Run: headless pygame with SDL's dummy video driver; simulated clock (each Clock.tick advances the game by its frame time, no real sleeping); random seed 0; keys injected as events and as key.get_pressed() state; no mouse input.
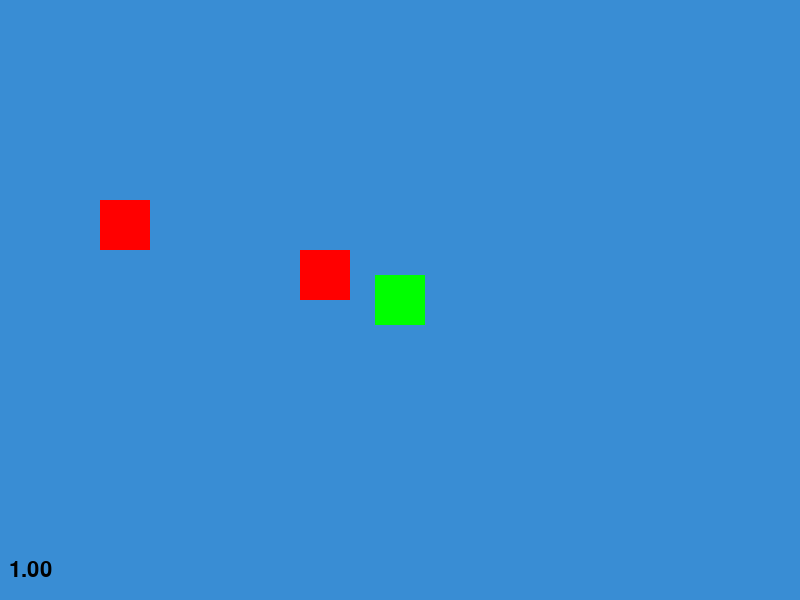
Frame 1 of 4 · flips 1–60 · no input
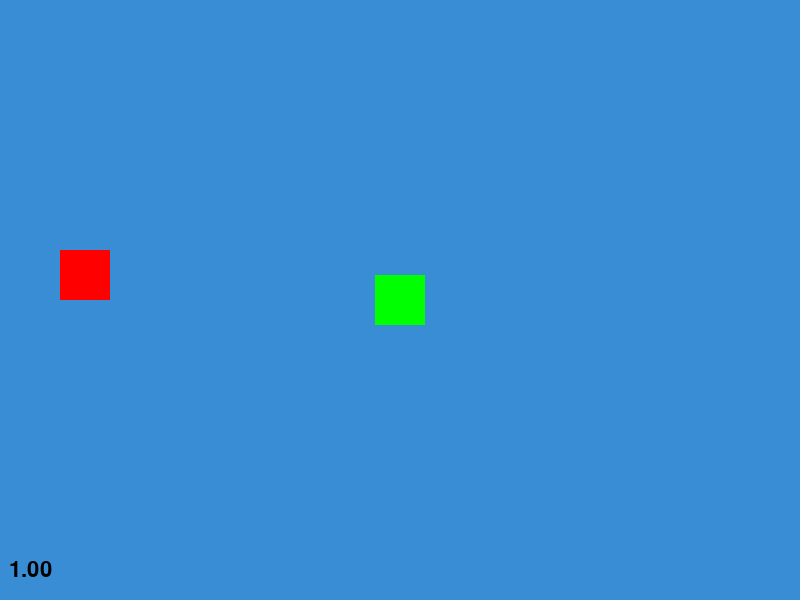
Frame 2 of 4 · flips 61–180 · tapped SPACE, RETURN · held RIGHT (→), D
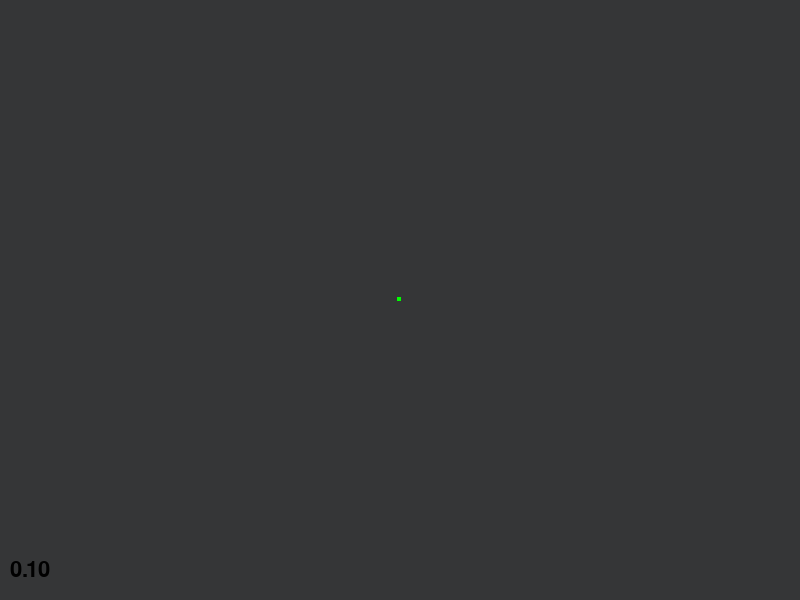
Frame 3 of 4 · flips 181–300 · held DOWN (↓), S
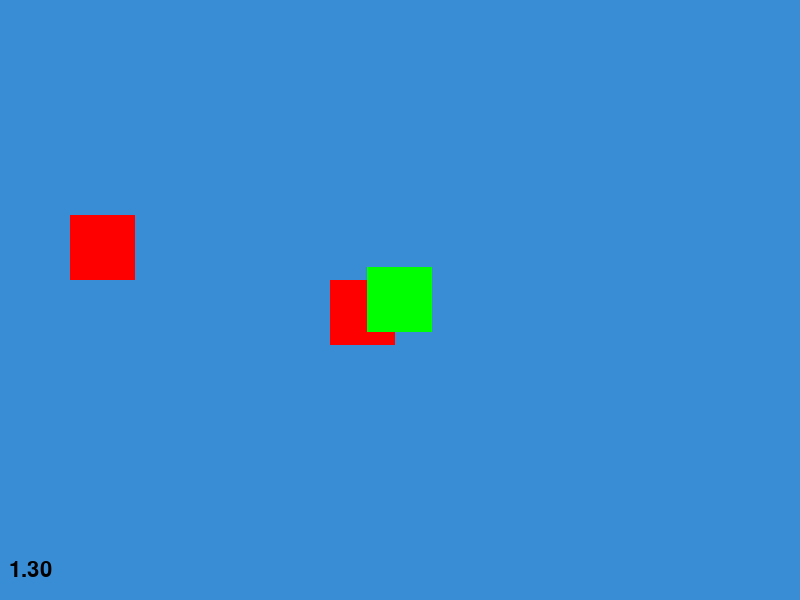
Frame 4 of 4 · flips 301–420 · held LEFT (←), A, UP (↑), W

The pygame program that drew these frames:

import pygame as pg


def render_text(surface, text, pos, size, color=(0, 0, 0)):
    font = pg.font.SysFont('century', size)
    text_surface = font.render(text, True, color)
    coords = ( pos[0] - text_surface.get_width()  // 2,
               pos[1] - text_surface.get_height() // 2)
    surface.blit(text_surface, coords)


class App:
    def __init__(self):
        self._SCREEN_WIDTH     = 800
        self._SCREEN_HEIGHT    = 600
        self._SCREEN           = pg.display.set_mode((self._SCREEN_WIDTH, self._SCREEN_HEIGHT))
        self._BACKGROUND_COLOR = (53, 54, 55)
        self._CLOCK            = pg.time.Clock()
        self._TARGET_FPS       = 60
        self._running          = False
        pg.display.set_caption('Batalha Naval - Zoom')

        self.framebuffer = pg.Surface((1600, 1200))
        self.rects = [
            (200, 100, 50, 50),
            (500, 400, 50, 50),
            (600,  10, 50, 50),
            (500, 400, 50, 50),
            ( 10, 400, 50, 50),
            (300, 350, 50, 50),
        ]

        self.camera_focus       = [400, 300]
        self.camera_scale       =  1.0
        self.camera_zoom_limits = (0.1, 3.0)

        self.player_pos         = [400, 300]

    def _update(self, dt):
        for event in pg.event.get():
            if event.type == pg.QUIT:
                self._running = False

            elif event.type == pg.KEYDOWN:
                if event.key == pg.K_ESCAPE:
                    self._running = False

        kbd = pg.key.get_pressed()

        if kbd[pg.K_s]:
            self.camera_focus[1] -= 250 * dt
        elif kbd[pg.K_w]:
            self.camera_focus[1] += 250 * dt
        if kbd[pg.K_d]:
            self.camera_focus[0] -= 250 * dt
        elif kbd[pg.K_a]:
            self.camera_focus[0] += 250 * dt

        if kbd[pg.K_UP]:
            if self.camera_scale < self.camera_zoom_limits[1]:
                width_before  = self.framebuffer.get_width()  * self.camera_scale
                height_before = self.framebuffer.get_height() * self.camera_scale

                self.camera_scale += 0.01

                width_now  = self.framebuffer.get_width()  * self.camera_scale
                height_now = self.framebuffer.get_height() * self.camera_scale

                self.camera_focus[0] -= (width_now  - width_before)  // 2
                self.camera_focus[1] -= (height_now - height_before) // 2

        elif kbd[pg.K_DOWN]:
            if self.camera_scale > self.camera_zoom_limits[0]:
                width_before  = self.framebuffer.get_width()  * self.camera_scale
                height_before = self.framebuffer.get_height() * self.camera_scale

                self.camera_scale -= 0.01

                width_now  = self.framebuffer.get_width()  * self.camera_scale
                height_now = self.framebuffer.get_height() * self.camera_scale

                self.camera_focus[0] += (width_before  - width_now)  // 2
                self.camera_focus[1] += (height_before - height_now) // 2

    def _render(self):

        self.framebuffer.fill((57, 141, 212))

        for rect in self.rects:
            pg.draw.rect(self.framebuffer, (255, 0, 0), rect)

        frame = pg.transform.scale(self.framebuffer, (
            int(self.framebuffer.get_width()  * self.camera_scale),
            int(self.framebuffer.get_height() * self.camera_scale)
        ))

        self._SCREEN.blit(frame, (0, 0), (
            (self._SCREEN_WIDTH  - self.camera_focus[0])  // 2,
            (self._SCREEN_HEIGHT - self.camera_focus[1])  // 2,
            self._SCREEN_WIDTH, self._SCREEN_HEIGHT
        ))
        pg.draw.rect(self._SCREEN, (0, 255, 0), (
            int(self.player_pos[0] - 25 * self.camera_scale),
            int(self.player_pos[1] - 25 * self.camera_scale),
            int(50 * self.camera_scale),
            int(50 * self.camera_scale)
        ))
        render_text(self._SCREEN, f'{self.camera_scale:.2f}', (30, 570), 32)

    def run(self):
        self._running = True
        while self._running:
            dt = self._CLOCK.tick(self._TARGET_FPS) / 1000
            self._update(dt)
            self._SCREEN.fill(self._BACKGROUND_COLOR)
            self._render()
            pg.display.update()


def main():
    pg.init()
    app = App()
    app.run()
    pg.quit()


if __name__ == '__main__':
    main()
